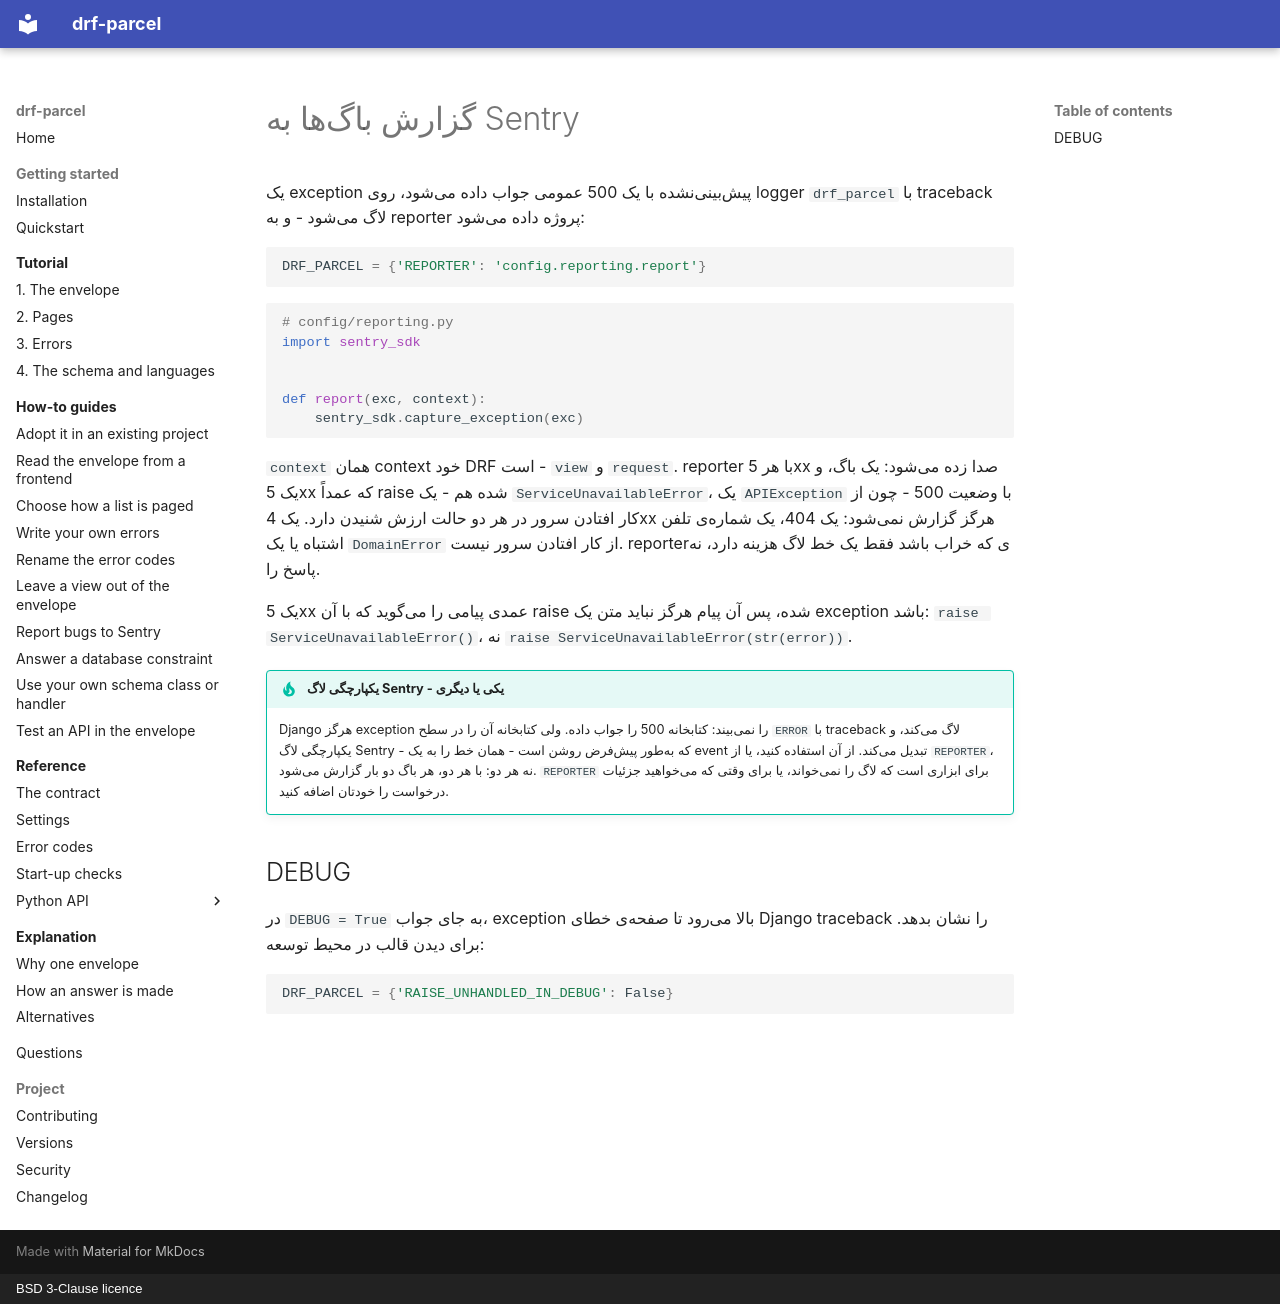

repository: amirAI-dot/drf-parcel · page: how-to/report-bugs.fa/index.html · generator: mkdocs · copyright: BSD 3-Clause licence

# گزارش باگها به Sentry

یک exception پیشبینینشده با یک 500 عمومی جواب داده میشود، روی logger
`drf_parcel` با traceback لاگ میشود - و به reporter پروژه داده میشود:

```python
DRF_PARCEL = {'REPORTER': 'config.reporting.report'}
```

```python
# config/reporting.py
import sentry_sdk


def report(exc, context):
    sentry_sdk.capture_exception(exc)
```

`context` همان context خود DRF است - `view` و `request`. reporter با هر 5xx
صدا زده میشود: یک باگ، و یک 5xx که عمداً raise شده هم - یک
`ServiceUnavailableError`، یک `APIException` با وضعیت 500 - چون از کار افتادن
سرور در هر دو حالت ارزش شنیدن دارد. یک 4xx هرگز گزارش نمیشود: یک 404، یک
شمارهی تلفن اشتباه یا یک `DomainError` از کار افتادن سرور نیست. reporterی که
خراب باشد فقط یک خط لاگ هزینه دارد، نه پاسخ را.

یک 5xx عمدی پیامی را میگوید که با آن raise شده، پس آن پیام هرگز نباید متن
یک exception باشد: `raise ServiceUnavailableError()`، نه
`raise ServiceUnavailableError(str(error))`.

!!! tip "یکپارچگی لاگ Sentry - یکی یا دیگری"

    Django هرگز exception را نمیبیند: کتابخانه 500 را جواب داده. ولی کتابخانه
    آن را در سطح `ERROR` با traceback لاگ میکند، و یکپارچگی لاگ Sentry - که
    بهطور پیشفرض روشن است - همان خط را به یک event تبدیل میکند. از آن
    استفاده کنید، یا از `REPORTER`، نه هر دو: با هر دو، هر باگ دو بار گزارش
    میشود. `REPORTER` برای ابزاری است که لاگ را نمیخواند، یا برای وقتی که
    میخواهید جزئیات درخواست را خودتان اضافه کنید.

## DEBUG

در `DEBUG = True` به جای جواب، exception بالا میرود تا صفحهی خطای Django
traceback را نشان بدهد. برای دیدن قالب در محیط توسعه:

```python
DRF_PARCEL = {'RAISE_UNHANDLED_IN_DEBUG': False}
```
